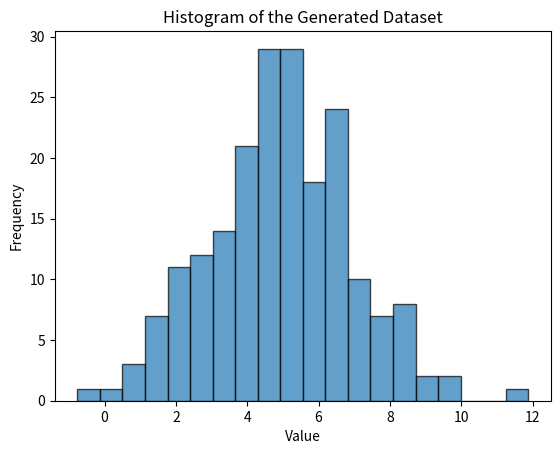

Python code for this plot:
import numpy as np
import matplotlib.pyplot as plt

# Set the seed for reproducibility
np.random.seed(40)

# Parameters for the true distribution
true_mu = 5
true_sigma = 2

# Generate the dataset
data = np.random.normal(loc=true_mu, scale=true_sigma, size=200)

# Plot the histogram of the dataset
plt.hist(data, bins=20, edgecolor='k', alpha=0.7)
plt.title('Histogram of the Generated Dataset')
plt.xlabel('Value')
plt.ylabel('Frequency')
plt.show()

